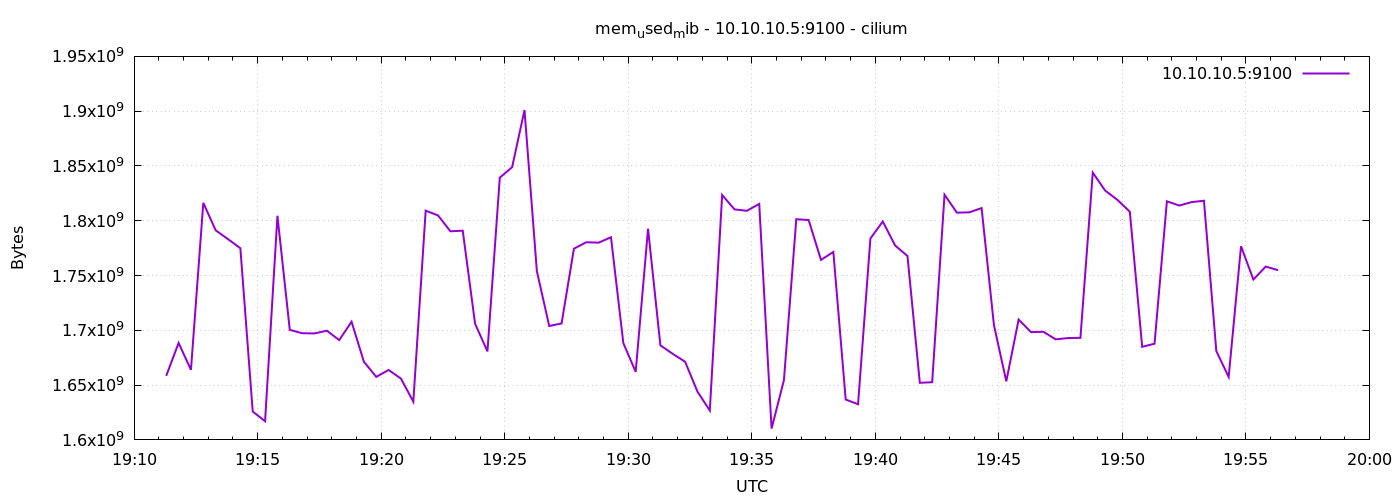

The file beside this chart, header and first rows:
1776971478	1658535936
1776971508	1688465408
1776971538	1663959040
1776971568	1816309760
1776971598	1791303680
1776971628	1783177216
1776971658	1774936064
1776971688	1625890816
1776971718	1617055744
1776971748	1804537856
1776971778	1700421632
1776971808	1697357824
1776971838	1697165312
1776971868	1699655680
1776971898	1691078656
1776971928	1707847680
1776971958	1671278592
1776971988	1657540608
1776972018	1663819776
1776972048	1655918592
1776972078	1634902016
1776972108	1809231872
1776972138	1804849152
1776972168	1790402560
1776972198	1790926848
1776972228	1706024960
1776972258	1680769024
1776972288	1839341568
1776972318	1848942592
1776972348	1900986368
1776972378	1753993216
1776972408	1703981056
1776972438	1706266624
1776972468	1774485504
1776972498	1780371456
1776972528	1780015104
1776972558	1784926208
1776972588	1688338432
1776972618	1662099456
1776972648	1792720896
1776972678	1686294528
1776972708	1678540800
1776972738	1671327744
1776972768	1644072960
1776972798	1626804224
1776972828	1823494144
1776972858	1810358272
1776972888	1809080320
1776972918	1815388160
1776972948	1610305536
1776972978	1654530048
1776973008	1801416704
1776973038	1800654848
1776973068	1764274176
1776973098	1771544576
1776973128	1636843520
1776973158	1632546816
1776973188	1783803904
1776973218	1799340032
1776973248	1777434624
1776973278	1767829504
... 30 more rows
